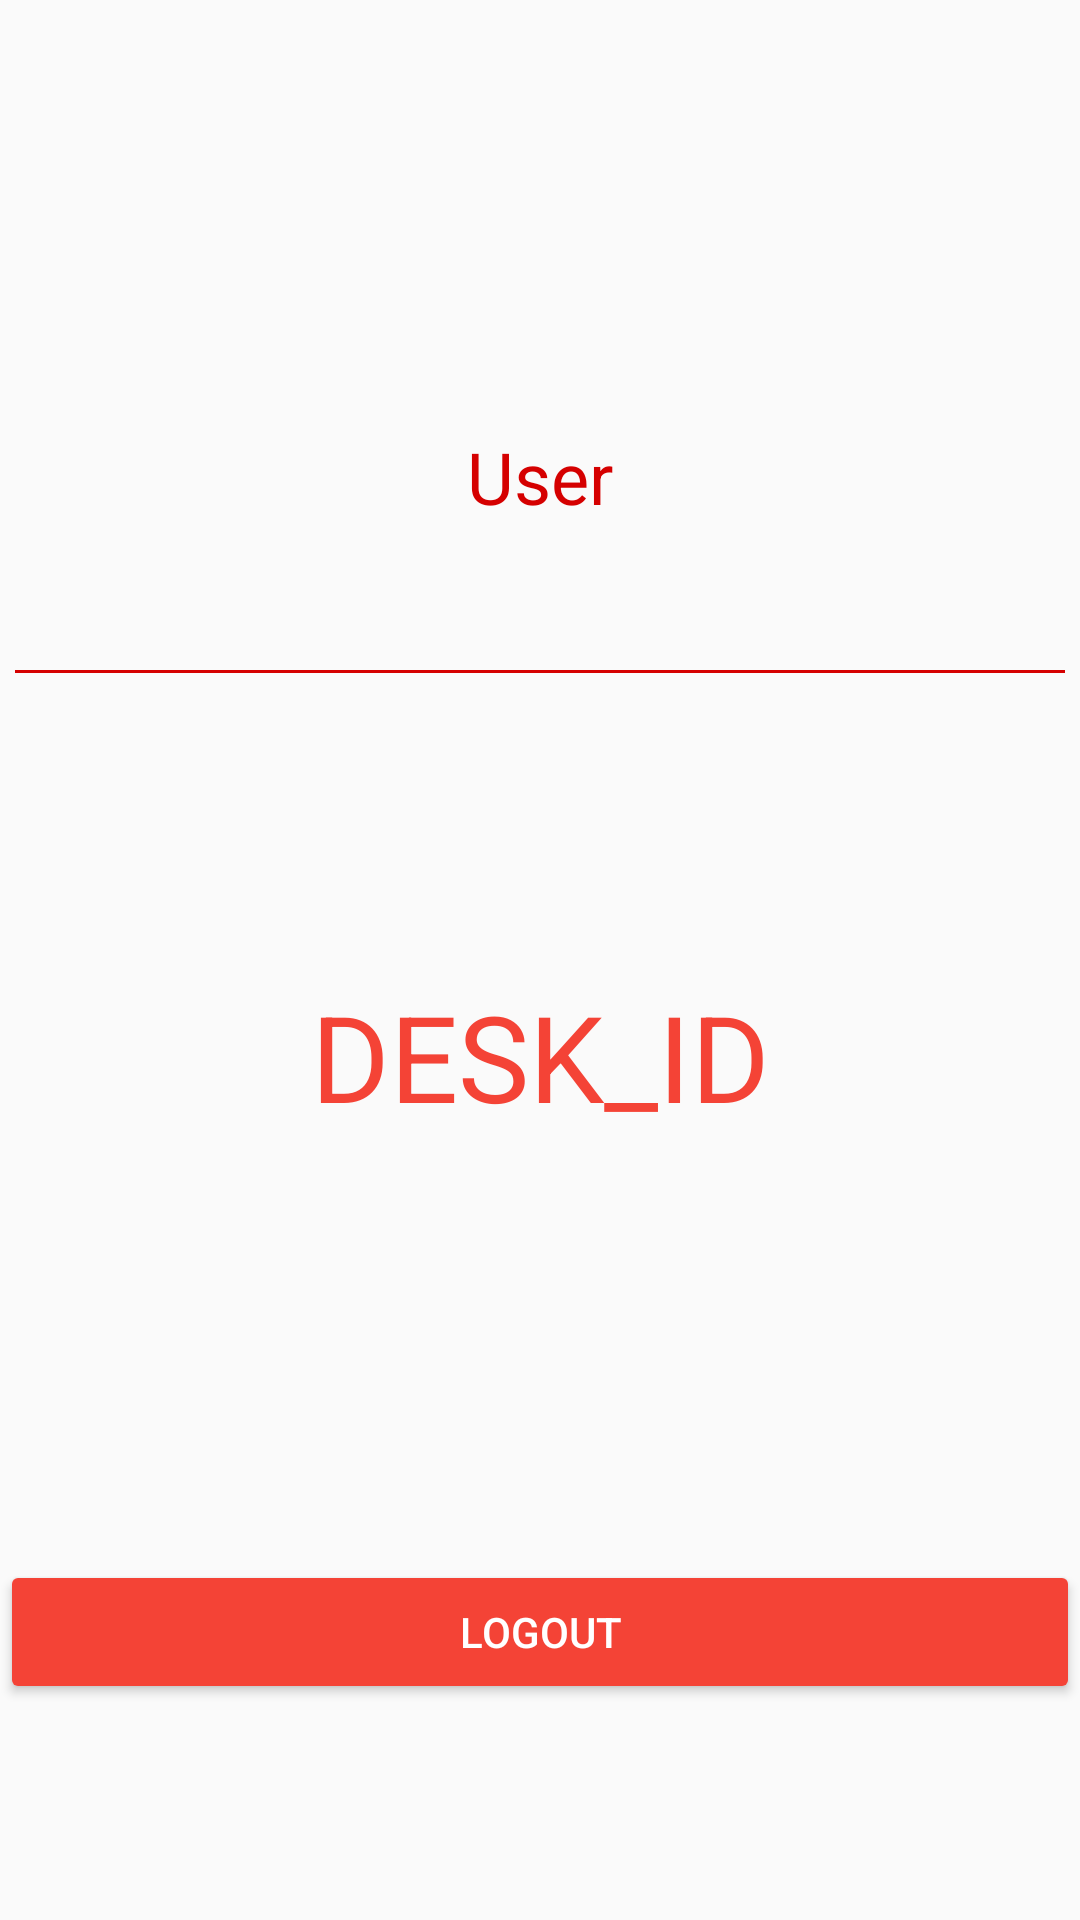

Reconstruct the res/layout file that produces this screen, plus the resources it refers to.
<!-- AndroidManifest.xml: application theme AppTheme -->
<!-- res/layout/fragment_menu.xml -->
<LinearLayout
    xmlns:android="http://schemas.android.com/apk/res/android"
    android:layout_width="match_parent"
    android:layout_height="match_parent"
    android:orientation="vertical"
    android:weightSum="10">

    <LinearLayout
        android:layout_width="match_parent"
        android:layout_height="0dp"
        android:layout_weight="3"
        android:gravity="center">

        <include
            layout="@layout/view_global_menu_header"/>

    </LinearLayout>

    <LinearLayout
        android:layout_width="match_parent"
        android:layout_height="0dp"
        android:layout_weight="1"
        android:gravity="center">

        <View
            android:layout_width="match_parent"
            android:layout_height="1dp"
            android:layout_marginLeft="5dp"
            android:layout_marginRight="5dp"
            android:background="@color/colorPrimary"/>

    </LinearLayout>

    <LinearLayout
        android:layout_width="match_parent"
        android:layout_height="0dp"
        android:layout_weight="3"
        android:gravity="center">

        <TextView
            android:id="@+id/tv_tableID"
            android:layout_width="match_parent"
            android:layout_height="wrap_content"
            android:gravity="center"
            android:text="DESK_ID"
            android:textSize="40sp"
            android:textColor="@color/colorPrimaryDark"/>

    </LinearLayout>

    <LinearLayout
        android:layout_width="match_parent"
        android:layout_height="0dp"
        android:layout_weight="3"
        android:gravity="center">

        <Button
            android:id="@+id/btn_logout"
            android:layout_width="match_parent"
            android:layout_height="wrap_content"
            android:backgroundTint="@color/colorPrimaryDark"
            android:text="Logout"
            android:textColor="@color/white"/>
    </LinearLayout>
</LinearLayout>
<!-- res/layout/view_global_menu_header.xml (included above) -->
<?xml version="1.0" encoding="utf-8"?>
<FrameLayout xmlns:android="http://schemas.android.com/apk/res/android"
             android:layout_width="match_parent"
             android:layout_height="wrap_content"
             android:layout_marginTop="15dp"
             android:background="@android:color/transparent"
             android:clickable="true">

    <LinearLayout
        android:id="@+id/vGlobalMenuHeader"
        android:layout_width="match_parent"
        android:layout_height="wrap_content"
        android:layout_gravity="center"
        android:gravity="center"
        android:orientation="vertical"
        android:padding="5dp">

        <ImageView
            android:id="@+id/ivMenuUserProfilePhoto"
            android:layout_width="@dimen/avatar_width"
            android:layout_height="@dimen/avatar_height"
            android:scaleType="centerInside"
            android:src="@drawable/user"
            android:tint="@color/colorPrimaryDark"/>

        <TextView
            android:id="@+id/nav_draw_user_name"
            android:layout_width="wrap_content"
            android:layout_height="wrap_content"
            android:layout_gravity="center"
            android:textColor="@color/colorPrimary"
            android:textSize="24sp"
            android:text="User"/>

    </LinearLayout>
</FrameLayout>
<!-- resources referenced by this layout -->
<resources>
  <color name="colorPrimary">#D50000</color>
  <color name="colorPrimaryDark">#F44336</color>
  <color name="white">#FFFFFF</color>
  <dimen name="avatar_height">96dp</dimen>
  <dimen name="avatar_width">96dp</dimen>
  <style name="AppTheme" parent="Theme.AppCompat.Light.DarkActionBar">
          
          <item name="colorPrimary">@color/colorPrimary</item>
          <item name="colorPrimaryDark">@color/colorPrimaryDark</item>
          <item name="colorAccent">@color/colorAccent</item>
      </style>
  <color name="colorAccent">#FF5252</color>
</resources>
